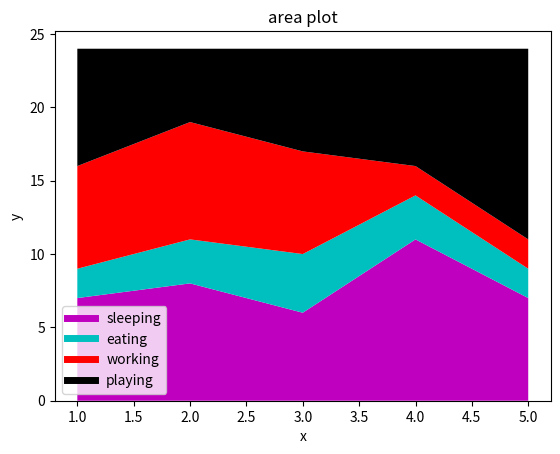

The matplotlib source for this figure:
# they can be used to track changes over time over for one or more groups
# area grpahs are good, when we are tracking changes , in two or more related groups, that make up one whole category

import matplotlib.pyplot as plt

days=[1,2,3,4,5]

sleeping=[7,8,6,11,7]
eating=[2,3,4,3,2]
working=[7,8,7,2,2]
playing=[8,5,7,8,13]

#to get the labels, we added these lines as extra
plt.plot([],[],color='m',label='sleeping',linewidth=5)
plt.plot([],[],color='c',label='eating',linewidth=5)
plt.plot([],[],color='r',label='working',linewidth=5)
plt.plot([],[],color='k',label='playing',linewidth=5)

plt.stackplot(days,sleeping,eating,working,playing,colors=['m','c','r','k'])

plt.xlabel('x')
plt.ylabel('y')
plt.title('area plot')
plt.legend()
plt.show()